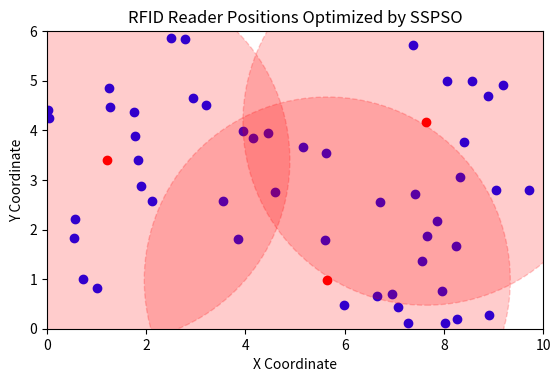

Generate this figure with matplotlib:
import numpy as np
import matplotlib.pyplot as plt

grid_x, grid_y = 10, 6 # Kích thước của 1 lớp học
num_individuals = 50 # Sô lượng sinh viên
num_rfid_readers = 3  # Số lượng đầu đọc RFID
individuals = np.random.rand(num_individuals, 2) * [grid_x, grid_y]
num_iterations = 200  # Số vòng lặp
# Tạo 3 điểm ngẫu nhiên cho các đầu đọc RFID
#rfid_readers = np.random.rand(num_rfid_readers, 2) * [grid_x, grid_y]
rfid_radius = 3.69 # Bán kính vùng phủ sóng của đầu đọc

# Hàm để kiểm tra khoảng cách giữa hai điểm
def is_valid_distance(new_point, points, min_distance):
    for point in points:
        if np.linalg.norm(new_point - point) < min_distance:
            return False
    return True

# Tạo ngẫu nhiên vị trí ban đầu của các đầu đọc RFID với điều kiện khoảng cách
rfid_readers = np.zeros((num_rfid_readers, 2))
count = 0
while count < num_rfid_readers:
    new_reader = np.random.rand(2) * [grid_x, grid_y]
    if is_valid_distance(new_reader, rfid_readers[:count], rfid_radius):  # Kiểm tra khoảng cách với các đầu đọc đã thêm
        rfid_readers[count] = new_reader
        count += 1

rfid_readers = np.array(rfid_readers)

# Vận tốc ban đầu của các đầu đọc RFID
velocities = np.random.rand(num_rfid_readers, 2) * 0.1  # Tốc độ nhỏ


def show_chart(individuals, rfid_readers):
    # Hiển thị kết quả trên biểu đồ
    fig, ax = plt.subplots()

    # Vẽ các cá thể dưới dạng các điểm màu xanh
    ax.scatter(individuals[:, 0], individuals[:, 1], color='blue', label='Individuals')

    # Vẽ các điểm đầu đọc RFID dưới dạng các điểm màu đỏ
    ax.scatter(rfid_readers[:, 0], rfid_readers[:, 1], color='red', label='RFID Readers')

    # Vẽ vòng tròn vùng phủ sóng cho các đầu đọc RFID
    for (x, y) in rfid_readers:
        circle = plt.Circle((x, y), rfid_radius, color='red', fill=True, alpha=0.2, linestyle='--')
        ax.add_artist(circle)

    # Đặt nhãn trục và tiêu đề
    ax.set_xlabel('X Coordinate')
    ax.set_ylabel('Y Coordinate')
    ax.set_title('RFID Reader Positions Optimized by SSPSO')

    # Thiết lập giới hạn của trục x và y
    ax.set_xlim(0, grid_x)  
    ax.set_ylim(0, grid_y)  

    # Thiết lập tỷ lệ của biểu đồ
    ax.set_aspect('equal', 'box')

    # Hiển thị chú thích (legend)
    #ax.legend()

    # Hiển thị biểu đồ
    plt.show()

# Hàm mục tiêu: Đếm số cá thể không được bao phủ bởi bất kỳ đầu đọc nào
def objective_function(rfid_readers):
    uncovered_count = 0
    for individual in individuals:
        covered = False
        for reader in rfid_readers:
            distance = np.linalg.norm(individual - reader)
            if distance <= rfid_radius:
                covered = True
                break
        if not covered:
            uncovered_count += 1
    return uncovered_count

# Lưu vị trí tốt nhất của các đầu đọc
pbest_positions = np.copy(rfid_readers)
pbest_scores = np.full(num_rfid_readers, np.inf)  # Số lượng cá thể không được bao phủ (càng thấp càng tốt)

gbest_position = rfid_readers[0]  # Khởi tạo với một giá trị hợp lệ từ vị trí đầu đọc ban đầu
gbest_score = np.inf 

# PSO - SSPSO
for iteration in range(num_iterations):
    for i in range(num_rfid_readers):
        # Đánh giá hàm mục tiêu cho từng cá thể
        current_score = objective_function(rfid_readers)

        # Cập nhật vị trí tốt nhất của cá thể
        if current_score < pbest_scores[i]:
            pbest_scores[i] = current_score
            pbest_positions[i] = rfid_readers[i]

        # Cập nhật vị trí tốt nhất của toàn bộ quần thể
        if current_score < gbest_score:
            gbest_score = current_score
            gbest_position = rfid_readers[i]

    # Kiểm tra nếu tất cả các cá thể đã được bao phủ
    if gbest_score == 0:
        print(f"Tìm thấy giải pháp tối ưu tại vòng lặp {iteration}")
        break

    # Cập nhật vận tốc và vị trí của các đầu đọc RFID
    for i in range(num_rfid_readers):
        # Cập nhật vận tốc
        inertia = 0.5  # Hệ số quán tính
        cognitive = 0.8  # Hệ số học hỏi cá nhân
        social = 0.9  # Hệ số học hỏi xã hội

        r1, r2 = np.random.rand(2)
        velocities[i] = (inertia * velocities[i] +
                         cognitive * r1 * (pbest_positions[i] - rfid_readers[i]) +
                         social * r2 * (gbest_position - rfid_readers[i]))

        # Cập nhật vị trí
        new_position = rfid_readers[i] + velocities[i]
        # Giới hạn vị trí trong vùng làm việc
        new_position[0] = np.clip(new_position[0], 0, grid_x)
        new_position[1] = np.clip(new_position[1], 0, grid_y)

        if is_valid_distance(new_position, np.delete(rfid_readers, i, axis=0), rfid_radius):
            # In ra vị trí trước và sau khi cập nhật
            print(f"RFID Reader {i+1} cập nhật vị trí từ {rfid_readers[i]} đến {new_position}")
            rfid_readers[i] = new_position
        show_chart(individuals, rfid_readers)

show_chart(individuals, rfid_readers)